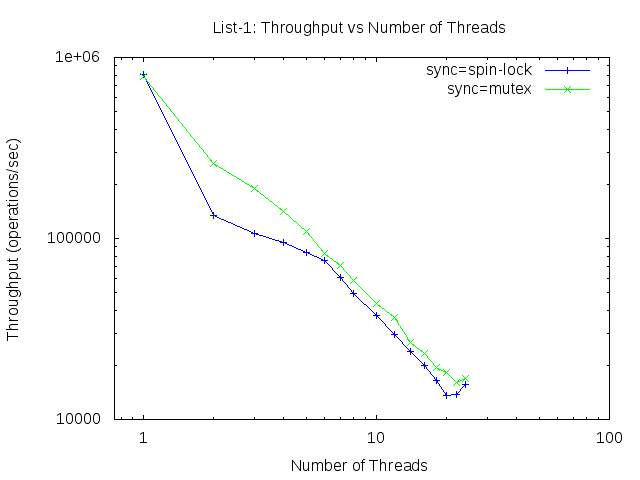

The data file committed next to this chart (first rows):
list-none-s, 1, 1000, 1, 3000, 3722504, 1240, 50
list-none-m, 1, 1000, 1, 3000, 3813147, 1271, 51
list-none-s, 2, 1000, 1, 6000, 44792174, 7465, 7490
list-none-m, 2, 1000, 1, 6000, 23020743, 3836, 3866
list-none-s, 3, 1000, 1, 9000, 84191880, 9354, 18419
list-none-m, 3, 1000, 1, 9000, 47901700, 5322, 10455
list-none-s, 4, 1000, 1, 12000, 125828376, 10485, 31473
list-none-m, 4, 1000, 1, 12000, 85060690, 7088, 20998
list-none-s, 5, 1000, 1, 15000, 179252745, 11950, 47259
list-none-m, 5, 1000, 1, 15000, 137776502, 9185, 35968
list-none-s, 6, 1000, 1, 18000, 239347704, 13297, 65852
list-none-m, 6, 1000, 1, 18000, 218190476, 12121, 60034
list-none-s, 7, 1000, 1, 21000, 345924938, 16472, 96482
list-none-m, 7, 1000, 1, 21000, 297648439, 14173, 81965
list-none-s, 8, 1000, 1, 24000, 480851172, 20035, 137894
list-none-m, 8, 1000, 1, 24000, 408465953, 17019, 117487
list-none-s, 10, 1000, 1, 30000, 797381048, 26579, 233849
list-none-m, 10, 1000, 1, 30000, 687457749, 22915, 195078
list-none-s, 12, 1000, 1, 36000, 1225624898, 34045, 371064
list-none-m, 12, 1000, 1, 36000, 981947089, 27276, 288101
list-none-s, 14, 1000, 1, 42000, 1757288871, 41840, 537174
list-none-m, 14, 1000, 1, 42000, 1584974156, 37737, 482939
list-none-s, 16, 1000, 1, 48000, 2422918317, 50477, 749767
list-none-m, 16, 1000, 1, 48000, 2060420956, 42925, 600189
list-none-s, 18, 1000, 1, 54000, 3287155438, 60873, 1028551
list-none-m, 18, 1000, 1, 54000, 2786288436, 51597, 817263
list-none-s, 20, 1000, 1, 60000, 4426047371, 73767, 1393939
list-none-m, 20, 1000, 1, 60000, 3287875631, 54797, 973242
list-none-s, 22, 1000, 1, 66000, 4786983919, 72530, 1417948
list-none-m, 22, 1000, 1, 66000, 4130651166, 62585, 1179411
list-none-s, 24, 1000, 1, 72000, 4622050959, 64195, 1215761
list-none-m, 24, 1000, 1, 72000, 4246778116, 58983, 1191012
